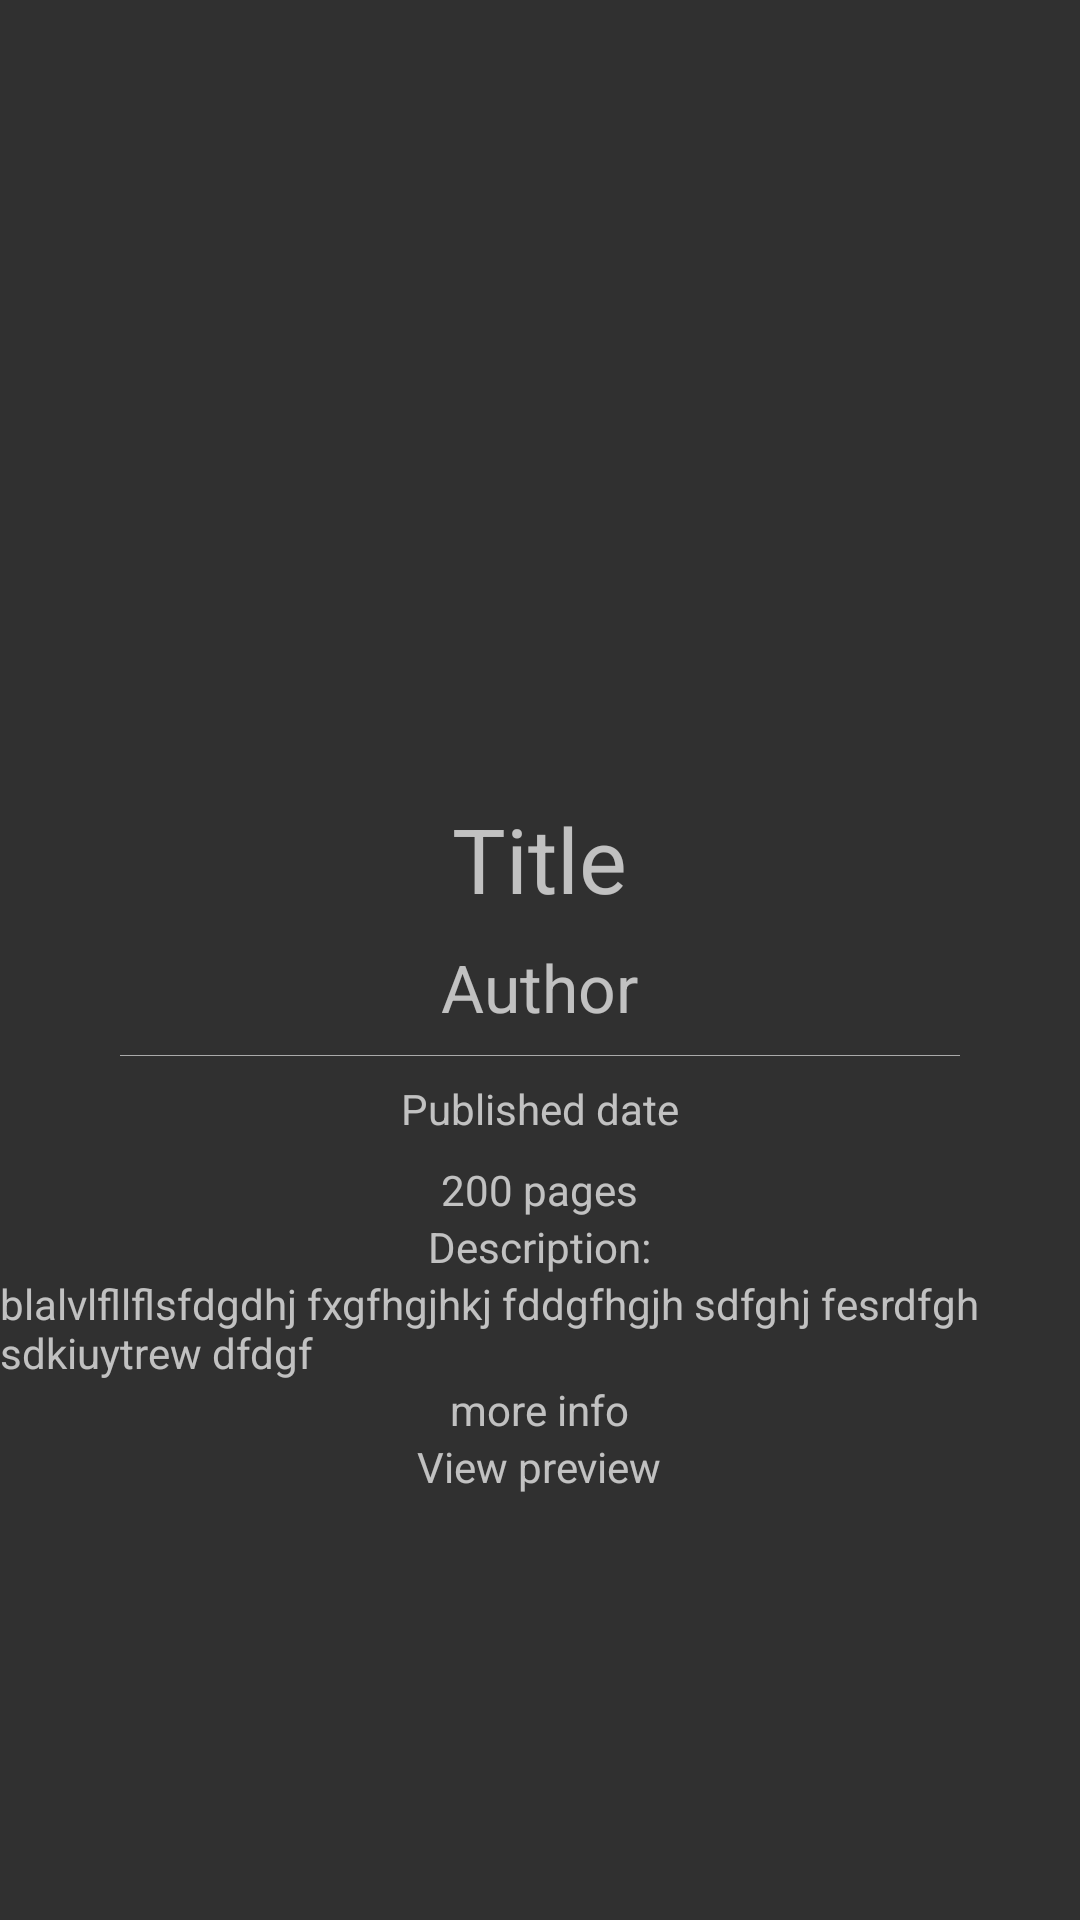

Reconstruct the res/layout file that produces this screen, plus the resources it refers to.
<!-- AndroidManifest.xml: application theme Theme.BookManager -->
<!-- res/layout/activity_book_details_api.xml -->
<?xml version="1.0" encoding="utf-8"?>
<LinearLayout xmlns:android="http://schemas.android.com/apk/res/android"
    xmlns:tools="http://schemas.android.com/tools"
    android:layout_width="match_parent"
    android:layout_height="wrap_content"
    android:orientation="vertical"
    tools:context=".BookDetailsApi">

   <ScrollView
        android:layout_width="match_parent"
        android:layout_height="match_parent">

        <LinearLayout
            android:gravity="center_horizontal"
            android:layout_width="match_parent"
            android:layout_height="wrap_content"
            android:orientation="vertical">

            <ImageView
                android:id="@+id/bookCoverId"
                android:layout_marginTop="8dp"
                android:layout_width="250dp"
                android:layout_height="250dp" />

            <TextView
                android:id="@+id/titlebookapiId"
                android:layout_width="wrap_content"
                android:layout_height="wrap_content"
                android:textSize="30sp"
                android:text="Title"
                android:layout_marginTop="8dp"
                android:paddingLeft="10dp"
                android:paddingRight="10dp" />

            <TextView
                android:id="@+id/authorbookapiId"
                android:text="Author"
                android:layout_width="wrap_content"
                android:layout_height="wrap_content"
                android:textSize="22sp"
                android:layout_marginTop="8dp" />

            <View
                android:background="@android:color/darker_gray"
                android:layout_width="280dp"
                android:layout_height="1px"
                android:layout_marginTop="8dp" />

            <TextView
                android:layout_width="wrap_content"
                android:id="@+id/pubDateid"
                android:layout_height="wrap_content"
                android:layout_marginTop="8dp"
                android:text="Published date"
                android:layout_marginRight="@+id/dateIdateid"
                android:textSize="14sp" />

       

            <TextView
                android:id="@+id/pageCountId"
                android:layout_width="wrap_content"
                android:layout_height="wrap_content"
                android:layout_marginTop="8dp"
                android:text="200 pages"
                android:textSize="14sp" />
            <TextView
                android:layout_width="wrap_content"
                android:layout_height="wrap_content"
                android:text="Description:"/>
            <TextView
                android:layout_width="wrap_content"
                android:layout_height="wrap_content"
                android:id="@+id/descriptionbookapiId"
                android:text="blalvlfllflsfdgdhj fxgfhgjhkj fddgfhgjh sdfghj fesrdfgh sdkiuytrew dfdgf"/>

      
            <TextView
                android:layout_width="wrap_content"
                android:layout_height="wrap_content"
                android:text="more info"
                android:id="@+id/infoLinkId"/>

      

            <TextView
                android:layout_width="wrap_content"
                android:layout_height="wrap_content"
                android:id="@+id/previewLinkId"
                android:text="View preview"/>

        </LinearLayout>
   </ScrollView>
</LinearLayout>
<!-- resources referenced by this layout -->
<resources>
  <style name="Theme.BookManager" parent="Theme.AppCompat">
          <item name="colorPrimary">@color/purple_500</item>
          <item name="colorPrimaryVariant">@color/black</item>
          <item name="colorOnPrimary">@color/white</item>
          <item name="colorSecondary">@color/teal_200</item>
          <item name="colorSecondaryVariant">@color/purple_700</item>
          <item name="colorOnSecondary">@color/teal_700</item>
          <item name="colorControlNormal">@color/black</item>
          <item name="colorControlActivated">@color/teal_200</item>
          <item name="colorAccent">@color/teal_200</item>
  
          
          <item name="android:statusBarColor" tools:targetApi="l">?attr/colorPrimaryVariant</item>
  
      </style>
  <color name="purple_500">#FF6200EE</color>
  <color name="black">#FF000000</color>
  <color name="white">#FFFFFFFF</color>
  <color name="teal_200">#FFBB86FC</color>
  <color name="purple_700">#FF3700B3</color>
  <color name="teal_700">#FF6200EE</color>
</resources>
